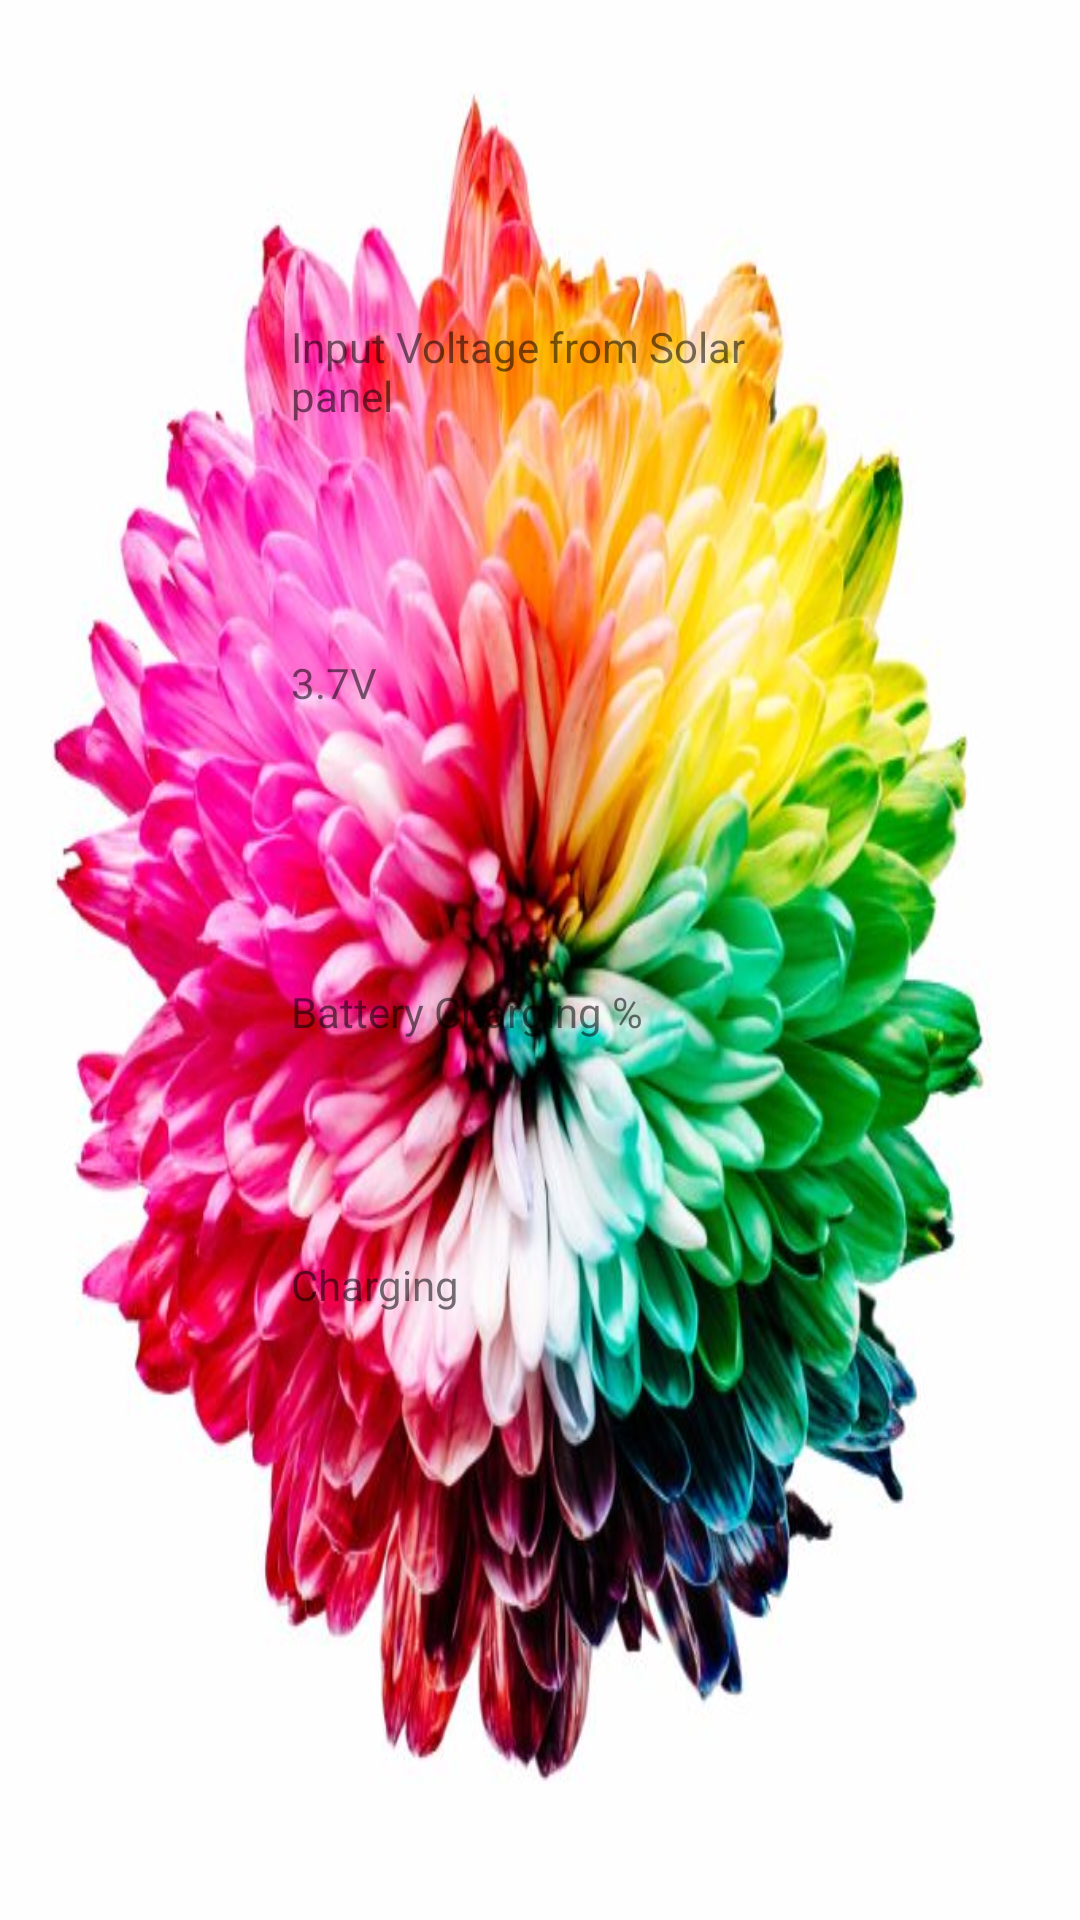

Here is an Android app screen rendered from its layout file. Give the layout XML and the strings, colors and styles it references.
<!-- AndroidManifest.xml: application theme AppTheme.Launcher -->
<!-- res/layout/activity_batteryactivity.xml -->
<?xml version="1.0" encoding="utf-8"?>

<android.support.constraint.ConstraintLayout xmlns:android="http://schemas.android.com/apk/res/android"
    xmlns:app="http://schemas.android.com/apk/res-auto"
    xmlns:tools="http://schemas.android.com/tools"
    android:layout_width="match_parent"
    android:layout_height="match_parent"
    android:background="@drawable/background"
    tools:context=".BatteryActivity">

    <TextView
        android:id="@+id/textView3"
        android:layout_width="166dp"
        android:layout_height="44dp"
        android:layout_marginBottom="8dp"
        android:layout_marginEnd="8dp"
        android:layout_marginStart="8dp"
        android:layout_marginTop="8dp"
        android:text="@string/volt_en"
        app:layout_constraintBottom_toBottomOf="parent"
        app:layout_constraintEnd_toEndOf="parent"
        app:layout_constraintStart_toStartOf="parent"
        app:layout_constraintTop_toTopOf="parent"
        app:layout_constraintVertical_bias="0.169" />

    <TextView
        android:id="@+id/textView4"
        android:layout_width="166dp"
        android:layout_height="44dp"
        android:layout_marginBottom="8dp"
        android:layout_marginEnd="8dp"
        android:layout_marginStart="8dp"
        android:layout_marginTop="8dp"
        android:text="3.7V"
        app:layout_constraintBottom_toBottomOf="parent"
        app:layout_constraintEnd_toEndOf="parent"
        app:layout_constraintStart_toStartOf="parent"
        app:layout_constraintTop_toTopOf="parent"
        app:layout_constraintVertical_bias="0.362" />

    <TextView
        android:id="@+id/textView5"
        android:layout_width="166dp"
        android:layout_height="44dp"
        android:layout_marginBottom="8dp"
        android:layout_marginEnd="8dp"
        android:layout_marginStart="8dp"
        android:layout_marginTop="8dp"
        android:text="@string/charge_en"
        app:layout_constraintBottom_toBottomOf="parent"
        app:layout_constraintEnd_toEndOf="parent"
        app:layout_constraintStart_toStartOf="parent"
        app:layout_constraintTop_toTopOf="parent"
        app:layout_constraintVertical_bias="0.551" />

    <TextView
        android:id="@+id/textView7"
        android:layout_width="166dp"
        android:layout_height="44dp"
        android:layout_marginBottom="8dp"
        android:layout_marginEnd="8dp"
        android:layout_marginStart="8dp"
        android:layout_marginTop="8dp"
        android:text="@string/charging_en"
        app:layout_constraintBottom_toBottomOf="parent"
        app:layout_constraintEnd_toEndOf="parent"
        app:layout_constraintStart_toStartOf="parent"
        app:layout_constraintTop_toTopOf="parent"
        app:layout_constraintVertical_bias="0.708" />

</android.support.constraint.ConstraintLayout>
<!-- resources referenced by this layout -->
<resources>
  <string name="charge_en">Battery Charging %</string>
  <string name="charging_en">Charging</string>
  <string name="volt_en">Input Voltage from Solar panel</string>
  <style name="AppTheme.Launcher">
          <item name="android:windowBackground">@drawable/color1</item>
      </style>
  <!-- drawable color1: jpg bitmap (drawable-v24, 78243 bytes) -->
</resources>
